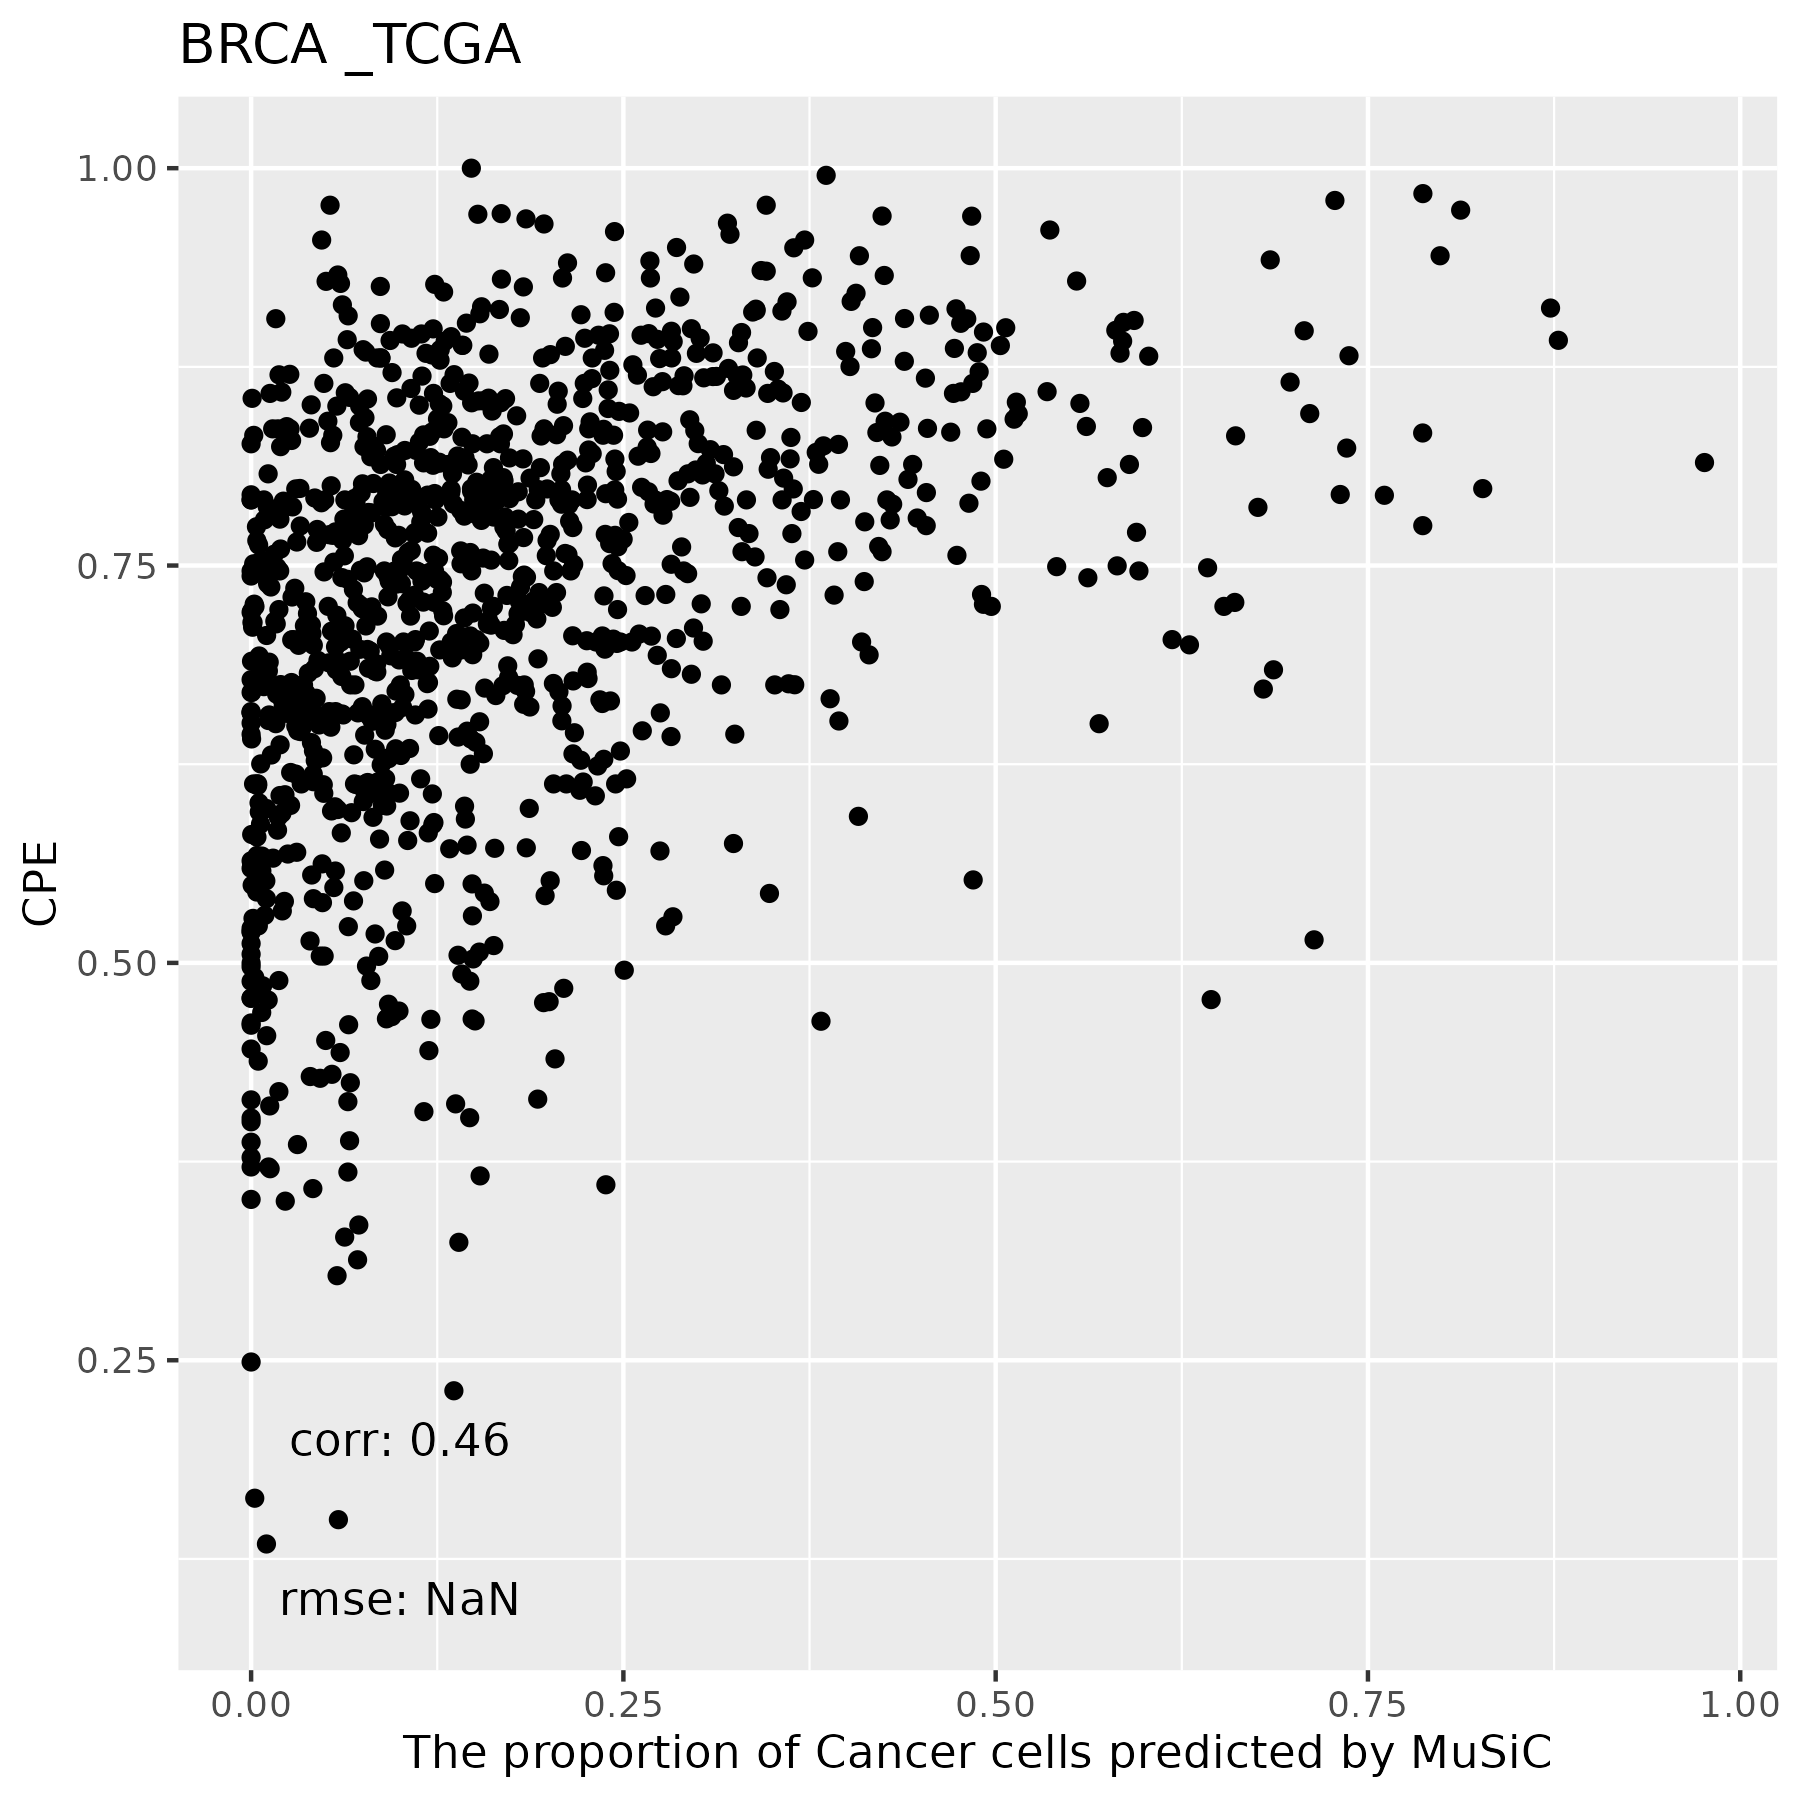

The file beside this chart, header and first rows:
, Cancer Cells, B Cells, T Cells, Myeloid cells, Mast Cells, Fibroblasts, Endothelial Cells
TCGA.C8.A278.01A, 0.0775, 0.001108, 0.003233, 0.04056, 0.0005464, 0.3887, 0.4883
TCGA.A7.A425.01A, 0.1457, 0, 0, 0.0008295, 0, 0.5213, 0.3322
TCGA.E2.A15H.01A, 0.3158, 0, 0, 0, 0, 0.4915, 0.1926
TCGA.A8.A06N.01A, 0.3644, 0, 0, 0, 0, 0.01929, 0.6163
TCGA.E2.A570.01A, 0.1519, 0, 0, 0, 2.15292585105889e-05, 0.6902, 0.1579
TCGA.BH.A1FL.01A, 0.1303, 0, 0, 0, 0, 0.6537, 0.2159
TCGA.E2.A56Z.01A, 0.2564, 0, 0, 0, 0, 0.3302, 0.4135
TCGA.E9.A1RI.01A, 0.02712, 0, 0, 0, 0.0003652, 0.7876, 0.1849
TCGA.BH.A0DP.01A, 0.07949, 0, 0, 0.01053, 0, 0.5985, 0.3115
TCGA.AR.A0U3.01A, 0.3273, 0, 0, 0, 0, 0.2664, 0.4063
TCGA.BH.A18L.01A, 0.339, 0, 0, 0, 0, 0.06554, 0.5955
TCGA.A7.A3J1.01A, 0.03439, 0.0006677, 0, 0.01766, 0.0009886, 0.4073, 0.539
TCGA.AC.A6IW.01A, 0.1974, 0, 0, 0.09374, 0, 0.1455, 0.5634
TCGA.AC.A3YI.01A, 0.0811, 0, 0, 0, 0, 0.7496, 0.1693
TCGA.D8.A1XG.01A, 0.1144, 0, 0, 0, 0, 0.4902, 0.3954
TCGA.A8.A082.01A, 0.3297, 0, 0, 0, 0, 0.2661, 0.4043
TCGA.OL.A5RU.01A, 0.02272, 0, 0, 0.004227, 0.0002393, 0.7302, 0.2426
TCGA.BH.A0HA.01A, 0.1009, 0, 0, 0.001509, 0, 0.6603, 0.2373
TCGA.A2.A3XS.01A, 0.1542, 0.003095, 0, 0.007144, 0, 0.4679, 0.3677
TCGA.A2.A0ES.01A, 0.0968, 0, 0, 0, 8.91747708994986e-05, 0.5844, 0.3187
TCGA.B6.A0RN.01A, 0.1287, 0, 0, 0, 0.0002243, 0.693, 0.178
TCGA.BH.A2L8.01A, 0.00721, 0, 0, 0.04234, 0.002894, 0.5508, 0.3968
TCGA.E2.A108.01A, 0, 0, 0, 0.06471, 0.003856, 0.4905, 0.441
TCGA.AN.A046.01A, 0.1104, 0.001863, 0.0007096, 0.01605, 0, 0.5332, 0.3378
TCGA.E2.A576.01A, 0.1828, 0.003433, 0, 0, 0.009485, 0.5384, 0.2658
TCGA.A2.A3XX.01A, 0.09032, 0.003962, 0.0009115, 0.01157, 0, 0.3516, 0.5416
TCGA.C8.A137.01A, 0.3205, 0, 0, 0, 0, 0.4704, 0.2091
TCGA.A7.A4SC.01A, 0.1684, 0, 0, 0, 0, 0.5268, 0.3048
TCGA.E2.A15M.01A, 0.03973, 0, 0, 0.0156, 0, 0.3342, 0.6105
TCGA.A8.A08I.01A, 0.03212, 0, 0.004882, 0.08503, 0, 0.1325, 0.7454
TCGA.AC.A2FF.01A, 0.03325, 0, 0, 0, 0.0004542, 0.6363, 0.33
TCGA.E2.A1L6.01A, 0.06016, 0.001791, 0, 0.0001553, 0, 0.5308, 0.4071
TCGA.A7.A13E.01B, 0.08094, 0, 0, 0.001342, 0.001283, 0.1909, 0.7255
TCGA.AR.A24S.01A, 0.09103, 0, 0, 0.04152, 0, 0.4946, 0.3728
TCGA.E2.A155.01A, 0.4062, 0, 0, 0, 0, 0.2323, 0.3614
TCGA.C8.A12M.01A, 0.3125, 0, 0, 0, 0, 0.1345, 0.553
TCGA.E2.A14W.01A, 0.6866, 0, 0, 0, 0, 0.2005, 0.113
TCGA.B6.A0RQ.01A, 0.1651, 0, 0, 0, 0, 0.4588, 0.376
TCGA.EW.A1IW.01A, 0.1097, 0.002052, 0.001108, 0, 0, 0.4885, 0.3987
TCGA.A1.A0SM.01A, 0.08857, 0, 0, 0.002731, 0, 0.5917, 0.317
TCGA.E9.A1R6.01A, 0.2434, 0, 0, 0, 0, 0.5138, 0.2428
TCGA.A2.A0CQ.01A, 0.3632, 0, 0, 0.01589, 0, 0.3045, 0.3165
TCGA.OL.A5D7.01A, 0.1877, 0.003353, 0.001566, 0.04919, 0, 0.1373, 0.621
TCGA.D8.A143.01A, 0.07782, 0, 0.004884, 0.001356, 0, 0.2607, 0.6553
TCGA.C8.A138.01A, 0.2218, 0, 0, 0.02242, 0.0001767, 0.378, 0.3776
TCGA.E2.A14Q.01A, 0.4269, 0, 0, 0, 0, 0.4085, 0.1646
TCGA.A2.A0YL.01A, 0.02727, 0, 0, 0, 0, 0.5866, 0.3861
TCGA.PL.A8LY.01A, 0.2381, 0, 0, 0, 0, 0.4171, 0.3448
TCGA.GM.A2DK.01A, 0.2822, 0, 0, 0.005199, 0, 0.2734, 0.4392
TCGA.B6.A0RO.01A, 0.2267, 0, 0, 0, 0, 0.333, 0.4404
TCGA.D8.A142.01A, 0.04308, 0, 0, 0.00736, 0.0009433, 0.5447, 0.4039
TCGA.C8.A8HP.01A, 0.2468, 0.003471, 0.00121, 0.04341, 0, 0.2786, 0.4265
TCGA.E9.A24A.01A, 0.1047, 0, 0.002992, 0.02654, 0, 0.4009, 0.4649
TCGA.AO.A0JE.01A, 0.02155, 0, 0, 0.02184, 0, 0.5015, 0.4551
TCGA.AR.A1AU.01A, 0.044, 0, 0, 0, 0, 0.5575, 0.3985
TCGA.E9.A1QZ.01A, 0.06877, 0.004414, 0, 0.01644, 0.0003975, 0.3964, 0.5135
TCGA.AR.A1AQ.01A, 0.04182, 0.002741, 0.002108, 0.04855, 0, 0.371, 0.5338
TCGA.A2.A25A.01A, 0.00548, 0.0009979, 0, 0, 0.0005079, 0.5031, 0.4899
TCGA.E2.A10E.01A, 0.06518, 0, 0, 0, 0, 0.4577, 0.4771
TCGA.C8.A3M7.01A, 0.07998, 0.001209, 0, 0, 0.0005649, 0.3651, 0.5532
... 1,032 more rows
